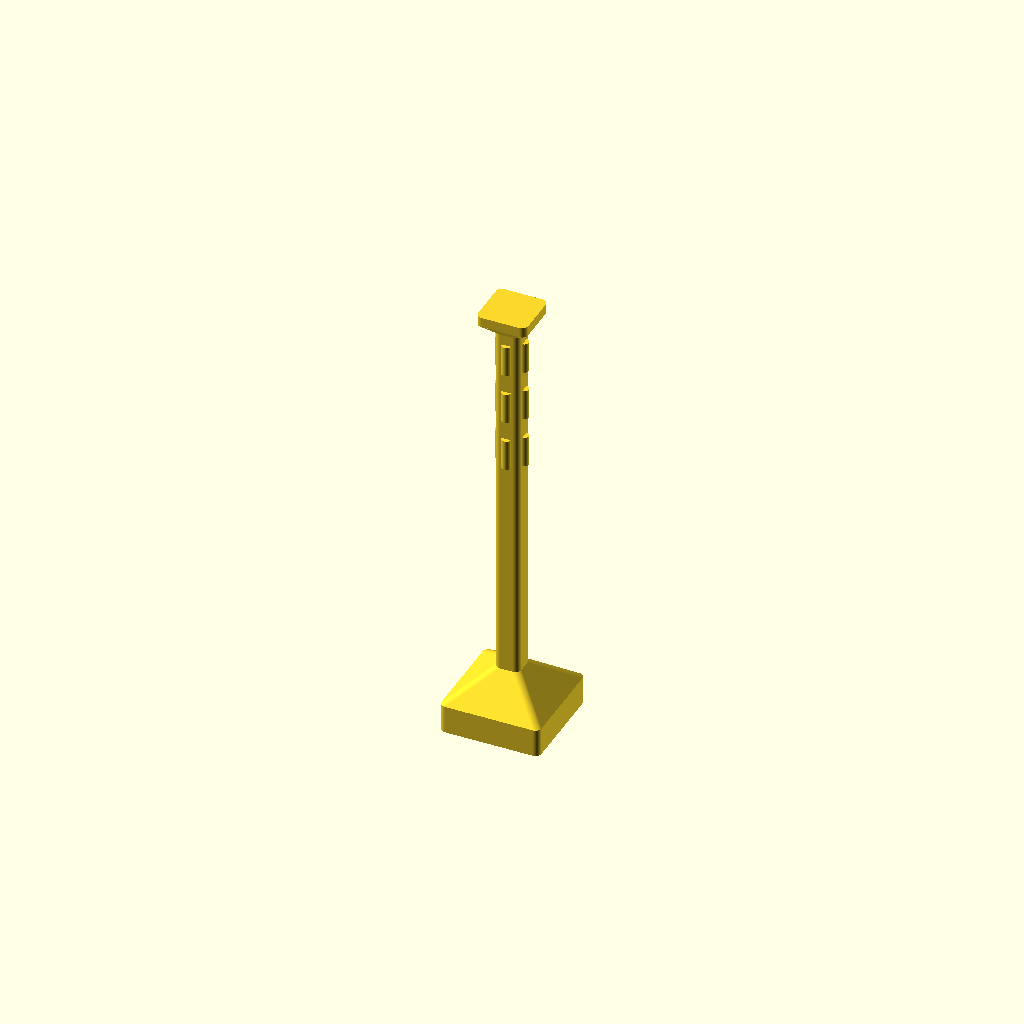
Cell 1: the model at its default parameters.
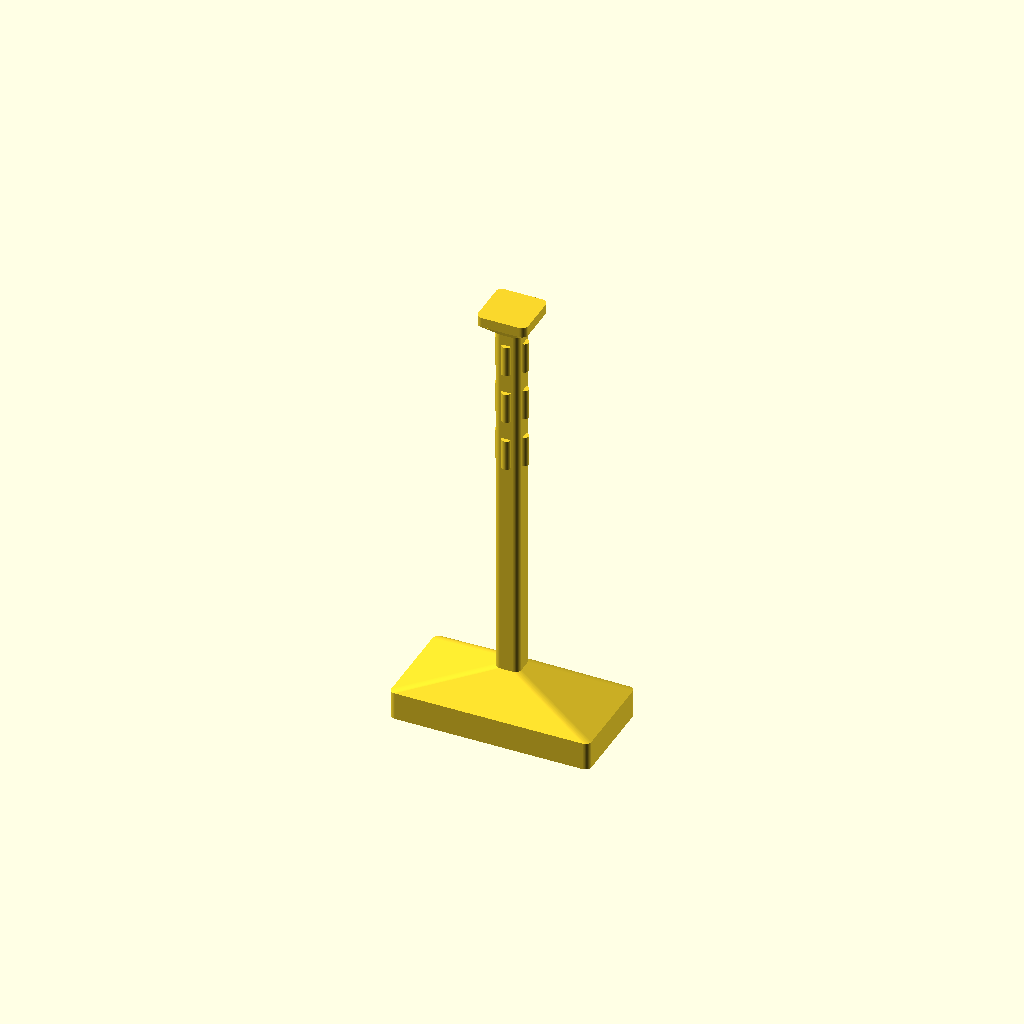
Cell 2 — Width set to 80, the other parameters unchanged.
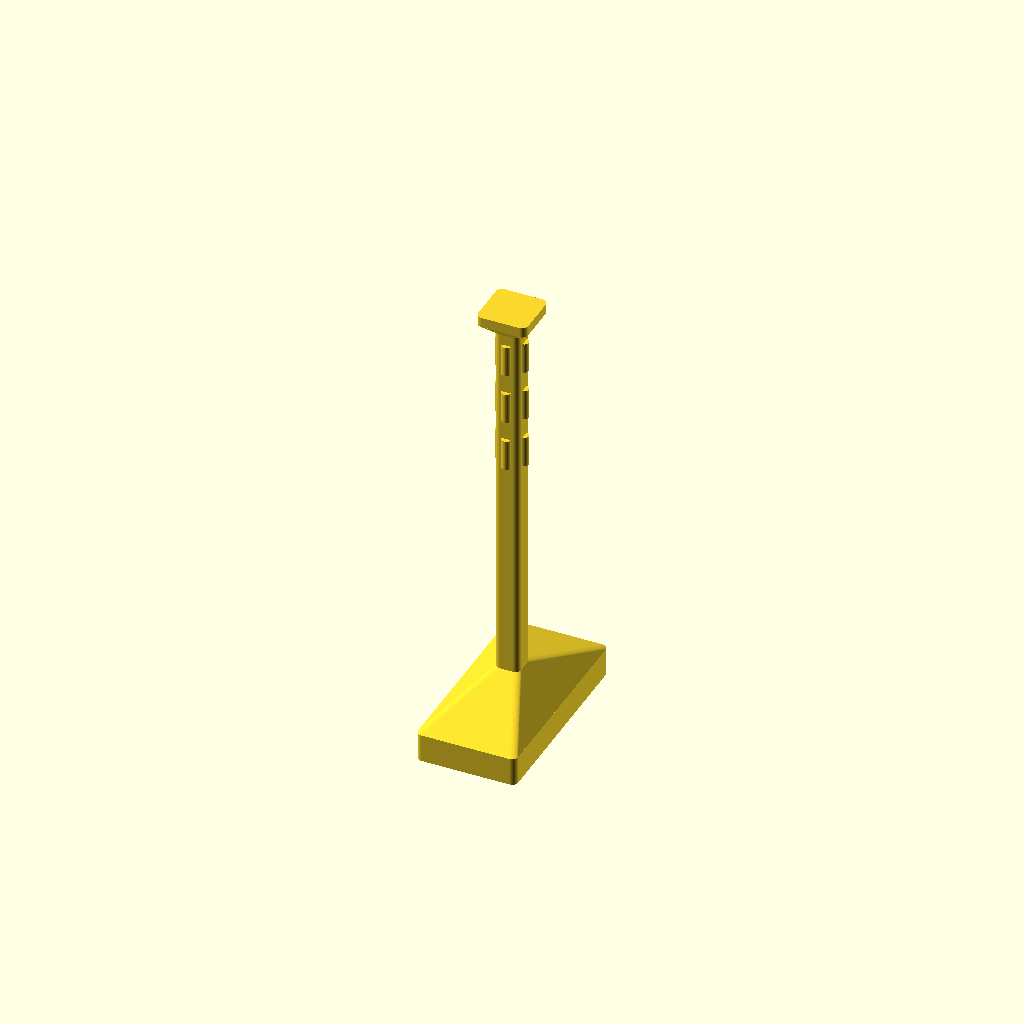
Cell 3: Depth = 80 (everything else at default).
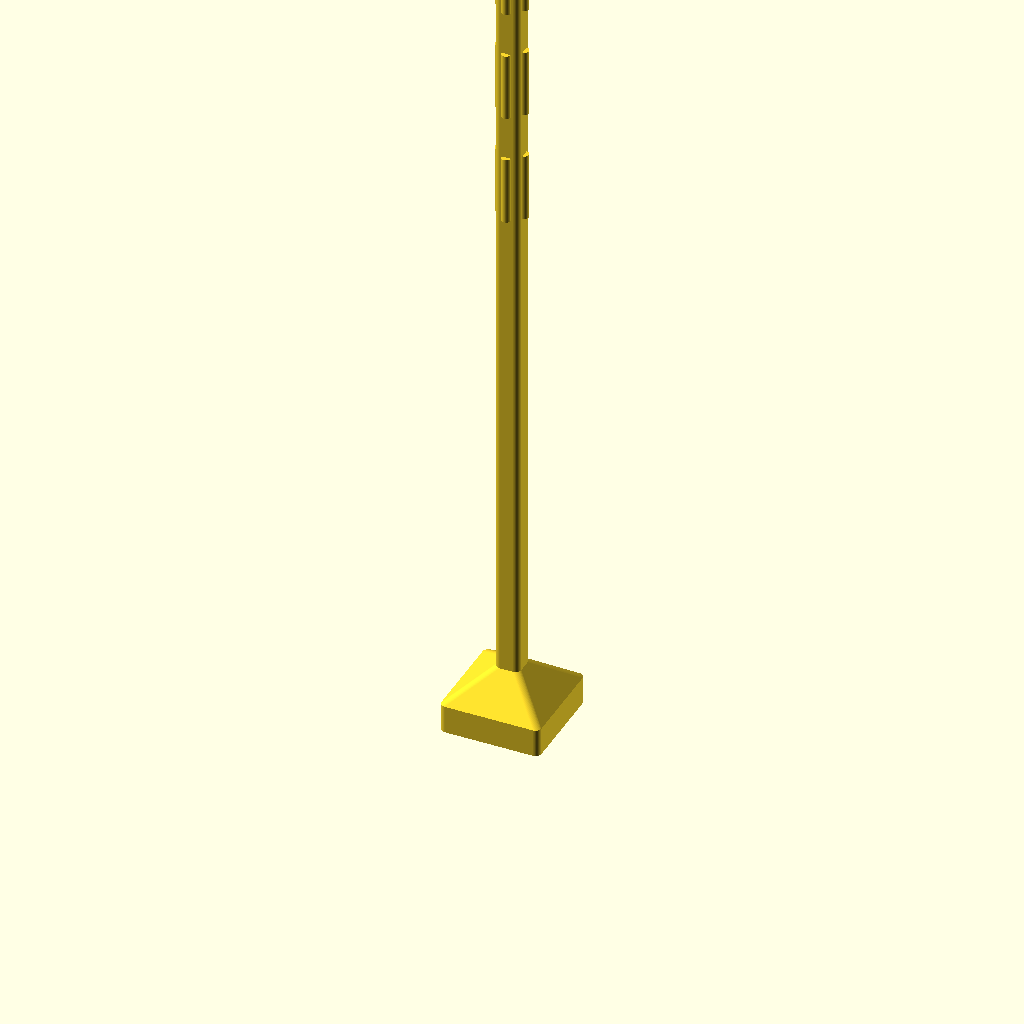
Cell 4: the same model with Height = 360.
One fixed orthographic camera (rotation 55°, 0°, 25°; colour scheme Cornfield) for every cell.
Source of the model, scad/hallway/coat_rack.scad:
// hallway / coat_rack — a slim, tall coat stand (a hall tree): a splayed foot that
// steps up into a slim square post, capped by a small hat-rest knob, with a cluster of
// pegs suggested in relief near the top. It is a little MODEL of a stand, not a box with
// the hooks drawn on its lid — which is what the first version was, a 40x40x180 solid
// with four dots engraved on the top face, the one face a plan photograph sees least of.
//
// A coat stand is mostly a pole, and a pole is the thing this scale cannot draw: a real
// 5 cm newel is 1.25 mm across at 1:40 and a real hook is a 1 mm spike that snaps off in
// the box and cannot print in mid-air anyway. So the token keeps what a plan cares about
// — the FOOT it stands on and how TALL it is — and redraws the rest as form that prints
// upright and support-free:
//   - the foot is the full footprint at the floor and narrows to the post on the way up.
//     Narrowing upward, every layer lands inside the one below, so the splay prints clean
//     at any steepness (it is the one direction an overhang cannot happen) and the whole
//     40x40 bottom face is left flat and wide for the magnet, low in solid material.
//   - the post is thickened to a printable minimum and always kept long enough to read as
//     a post (Post / Post_min), exactly as livingroom/lamp.scad floors its stem.
//   - the top is a small knob, reached by a 45 deg flare OUT from the post — widening
//     upward is the overhang direction, so it is held to 45 deg (flare(): height == step)
//     and then capped flat. It reads as the hat rest a hall tree has and, unlike a lamp,
//     the stand does NOT spread into a wide shade up there.
//   - the hooks are short VERTICAL half-round bars up the post's front (-Y) and side
//     (+/-X) faces — a peg is a horizontal spike and forbidden (§1.3), but a half-round
//     prism running the print direction lands every layer squarely on the one below and
//     stands proud of a face with no overhang, the one thing that may (bathroom/cabinet
//     .scad's handle). Stacked near the top they read as the knobby head of a hall tree
//     from the low angle the plan is photographed at; the back (+Y) is left plain so the
//     stand can face a wall.
//
// Width/Depth are the real-world footprint in cm — a coat stand's base is slim, 40 x 40
// here, just enough to keep a tall piece from tipping. Height is the real height, up at
// hook height above a hanging coat — shrunk by the plan scale like the footprint (see
// printed_h() in lib/common.scad), so it stands as tall as the wardrobes. Prints UPRIGHT
// as modelled, on its 40 x 40 foot, with the magnet pocket opening at that bottom face.
//
// In section (front, -Y, to the left):
//
//        __            the knob cap, a 45 deg flare out from the post, capped flat
//       /  \
//     ||    |          the pegs: short vertical half-round bars up the post's faces
//     |o    |          ... near the top, under the cap
//     |o    |
//      |    |          the slim post (Post, floored to Post_min)
//      |    |
//     /      \         the foot splays out ...
//    |________|        ... to the full 40 x 40 base plate the magnet sits in

include <../lib/common.scad>

Width  = 40;   // cm
Depth  = 40;   // cm
Height = 180;  // cm — up at hook height

// the printed height, mm: Height at the plan scale
Print_h = printed_h(Height);

// The splayed foot: a flat base plate (raised to roof a magnet pocket where one is cut,
// as lamp.scad's foot is) that narrows to the post over a splay. Real cm, bar Foot_roof.
Foot_base  = 5;    // cm of flat base plate under the splay
Foot_splay = 12;   // cm the footprint narrows in to the post over
Foot_roof  = 0.6;  // printed mm of material kept over a magnet pocket in the base

// The post: a slim square column. A real newel is finer than a nozzle at 1:40, so its
// real width comes second to a printed floor (Post_min) — six perimeters at 0.4, a pole
// this thick stands up to the print and to handling, like lamp.scad's Stem_min.
Post     = 10;   // cm, the post's real square width
Post_min = 2.4;  // printed mm floor for it

// The top: a small hat-rest knob. A 45 deg flare out from the post to Cap, then a flat
// cap of Cap_top. Real cm; the flare's height is the step, so it stays in printed mm.
Show_cap = true;
Cap      = 20;   // cm, the knob's width — wider than the post, narrower than the foot
Cap_top  = 4;    // cm of flat cap above the flare

// The hooks: short vertical half-round bars — pegs — near the top of the post, on the
// front (-Y) and both side (+/-X) faces. Hardware, so the bar diameter is printed mm.
Show_hooks = true;
Hook_n     = 3;     // pegs stacked up the zone on each face
Hook_d     = 0.9;   // printed mm, the bar diameter (half buried in the post, half proud)
Hook_zone  = 0.42;  // the top fraction of the post the pegs occupy
Hook_fill  = 0.6;   // how much of each peg's slot the bar fills — the rest is the gap

// Magnet pocket in the bottom face (0 = none). The foot is the full 40 x 40 footprint —
// 10 mm across at 1:40, wide enough for the 4 mm disc; see Magnet_* in lib/common.scad.
Magnets = 1;

// ---- what fits in the height the stand has ----------------------------------
// The post's printed width: its real width, never under the printable floor.
function post_w() = max(cm(Post), Post_min);
// The post outline, at that printed width — plan_cm() takes the clamped printed mm back
// to the real cm footprint_2d() re-applies cm() to, so the square comes out post_w() mm.
function post_wcm() = plan_cm(post_w());

// The flat base plate, printed mm: its own height, but deep enough to roof a magnet
// pocket wherever one is actually cut — never more than a third of the piece.
function foot_base_h() =
    min(Print_h / 3,
        (Magnets > 0 && magnet_count(Width, Depth, Magnets) > 0)
            ? max(rise(Foot_base), magnet_pocket_h() + Foot_roof)
            : rise(Foot_base));
function foot_splay_h() = min(rise(Foot_splay), Print_h / 3);
function foot_h()       = foot_base_h() + foot_splay_h();

// The cap: a 45 deg flare out to Cap and a flat block over it — but only when Cap is
// wider than the post it stands on (at a tiny scale it may not be), else there is none.
function cap_w()       = max(cm(Cap), post_w());
function cap_flare_h() = (cap_w() - post_w()) / 2;    // 45 deg: the height IS the step
function cap_h()       = (Show_cap && cap_w() > post_w() + 0.01)
                             ? cap_flare_h() + rise(Cap_top) : 0;

// What is left for the post between the foot and the cap.
function post_h() = Print_h - foot_h() - cap_h();

coat_rack();

module coat_rack() {
    if (cm(Post) < Post_min - 0.001)
        echo(str("NOTE: a ", Post, " cm post is finer than ", Post_min, " mm at 1:",
                 Scale, " — printed ", post_w(), " mm instead (it still stands)"));
    if (post_h() < post_w())
        echo(str("WARNING: a ", Height, " cm stand at 1:", Scale, " x", Height_scale,
                 " leaves only ", rise_cm(max(0, post_h())),
                 " cm of post under the foot and cap (give it more: COAT_RACK_H)"));
    union() {
        difference() {
            union() {
                foot();
                post();
                if (cap_h() > 0) cap();
            }
            if (Magnets > 0)
                magnets(Width, Depth, Magnets);   // the full foot touches the board
        }
        // added last, so nothing cuts into them — the cabinet-handle rule
        if (Show_hooks)
            hooks();
    }
}

// ---- the pieces of a coat stand ---------------------------------------------

// The foot: the full footprint as a flat plate, then a splay narrowing in to the post.
// The splay narrows going up, so the outer face only ever leans IN as it rises — no
// layer overhangs the one below, whatever the splay's angle.
module foot() {
    linear_extrude(height = foot_base_h() + 0.01)
        footprint_2d(Width, Depth);
    translate([0, 0, foot_base_h()])
        flare(foot_splay_h()) {
            footprint_2d(Width, Depth);
            footprint_2d(post_wcm(), post_wcm());
        }
}

// The slim post, from the top of the foot up to the underside of the cap.
module post() {
    translate([0, 0, foot_h() - 0.01])
        linear_extrude(height = max(0.02, post_h() + 0.02))
            footprint_2d(post_wcm(), post_wcm());
}

// The hat-rest knob: a 45 deg flare out from the post, then a flat cap over it.
module cap() {
    translate([0, 0, foot_h() + post_h() - 0.01]) {
        flare(cap_flare_h() + 0.01) {
            footprint_2d(post_wcm(), post_wcm());
            footprint_2d(plan_cm(cap_w()), plan_cm(cap_w()));
        }
        translate([0, 0, cap_flare_h()])
            linear_extrude(height = rise(Cap_top) + 0.01)
                footprint_2d(plan_cm(cap_w()), plan_cm(cap_w()));
    }
}

// The pegs: a stack of short vertical half-round bars in the top of the post, on the
// front (-Y) and both side (+/-X) faces. A bar is a vertical prism — every layer lands
// on the one below, so it prints proud of the face with no support (as cabinet.scad's
// handle) — and it is a bump, not a horizontal spike, so there is nothing to snap off.
module hooks() {
    z0   = foot_h() + post_h() * (1 - Hook_zone);   // bottom of the peg zone ...
    z1   = foot_h() + post_h();                      // ... and the top, under the cap
    n    = max(1, Hook_n);
    slot = (z1 - z0) / n;
    len  = max(Hook_d, slot * Hook_fill);
    if (slot < Hook_d)
        echo(str("NOTE: a ", Height, " cm stand at 1:", Scale, " x", Height_scale,
                 " has no room for ", n, " pegs — stacked them at ", slot, " mm anyway"));
    f = post_w() / 2;   // the post's face, printed mm from the centre
    for (i = [0 : n - 1]) {
        zc = z0 + slot * (i + 0.5) - len / 2;
        translate([0,  -f, zc]) cylinder(h = len, d = Hook_d);   // front (-Y)
        translate([-f,  0, zc]) cylinder(h = len, d = Hook_d);   // sides (+/-X)
        translate([ f,  0, zc]) cylinder(h = len, d = Hook_d);
    }
}
Customizer parameters (derived from the source; name, type, default, range or options):
Width: number, default 40
Depth: number, default 40
Height: number, default 180
Foot_base: number, default 5
Foot_splay: number, default 12
Foot_roof: number, default 0.6
Post: number, default 10
Post_min: number, default 2.4
Show_cap: bool, default true
Cap: number, default 20
Cap_top: number, default 4
Show_hooks: bool, default true
Hook_n: number, default 3
Hook_d: number, default 0.9
Hook_zone: number, default 0.42
Hook_fill: number, default 0.6
Magnets: number, default 1
